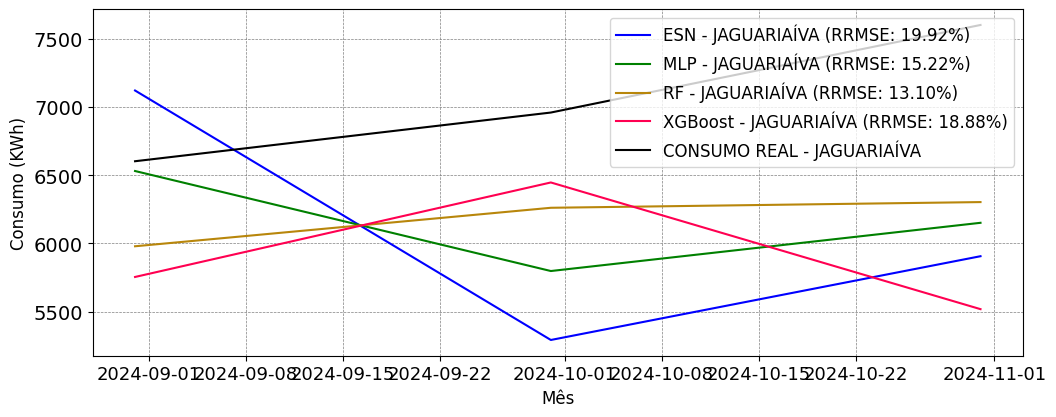

Source data for this figure (header and first rows):
; MAPE; RRMSE
ESN; 0.1804; 0.1992
MLP; 0.1229; 0.1522
RF; 0.1218; 0.131
XGBoost; 0.1587; 0.1888
